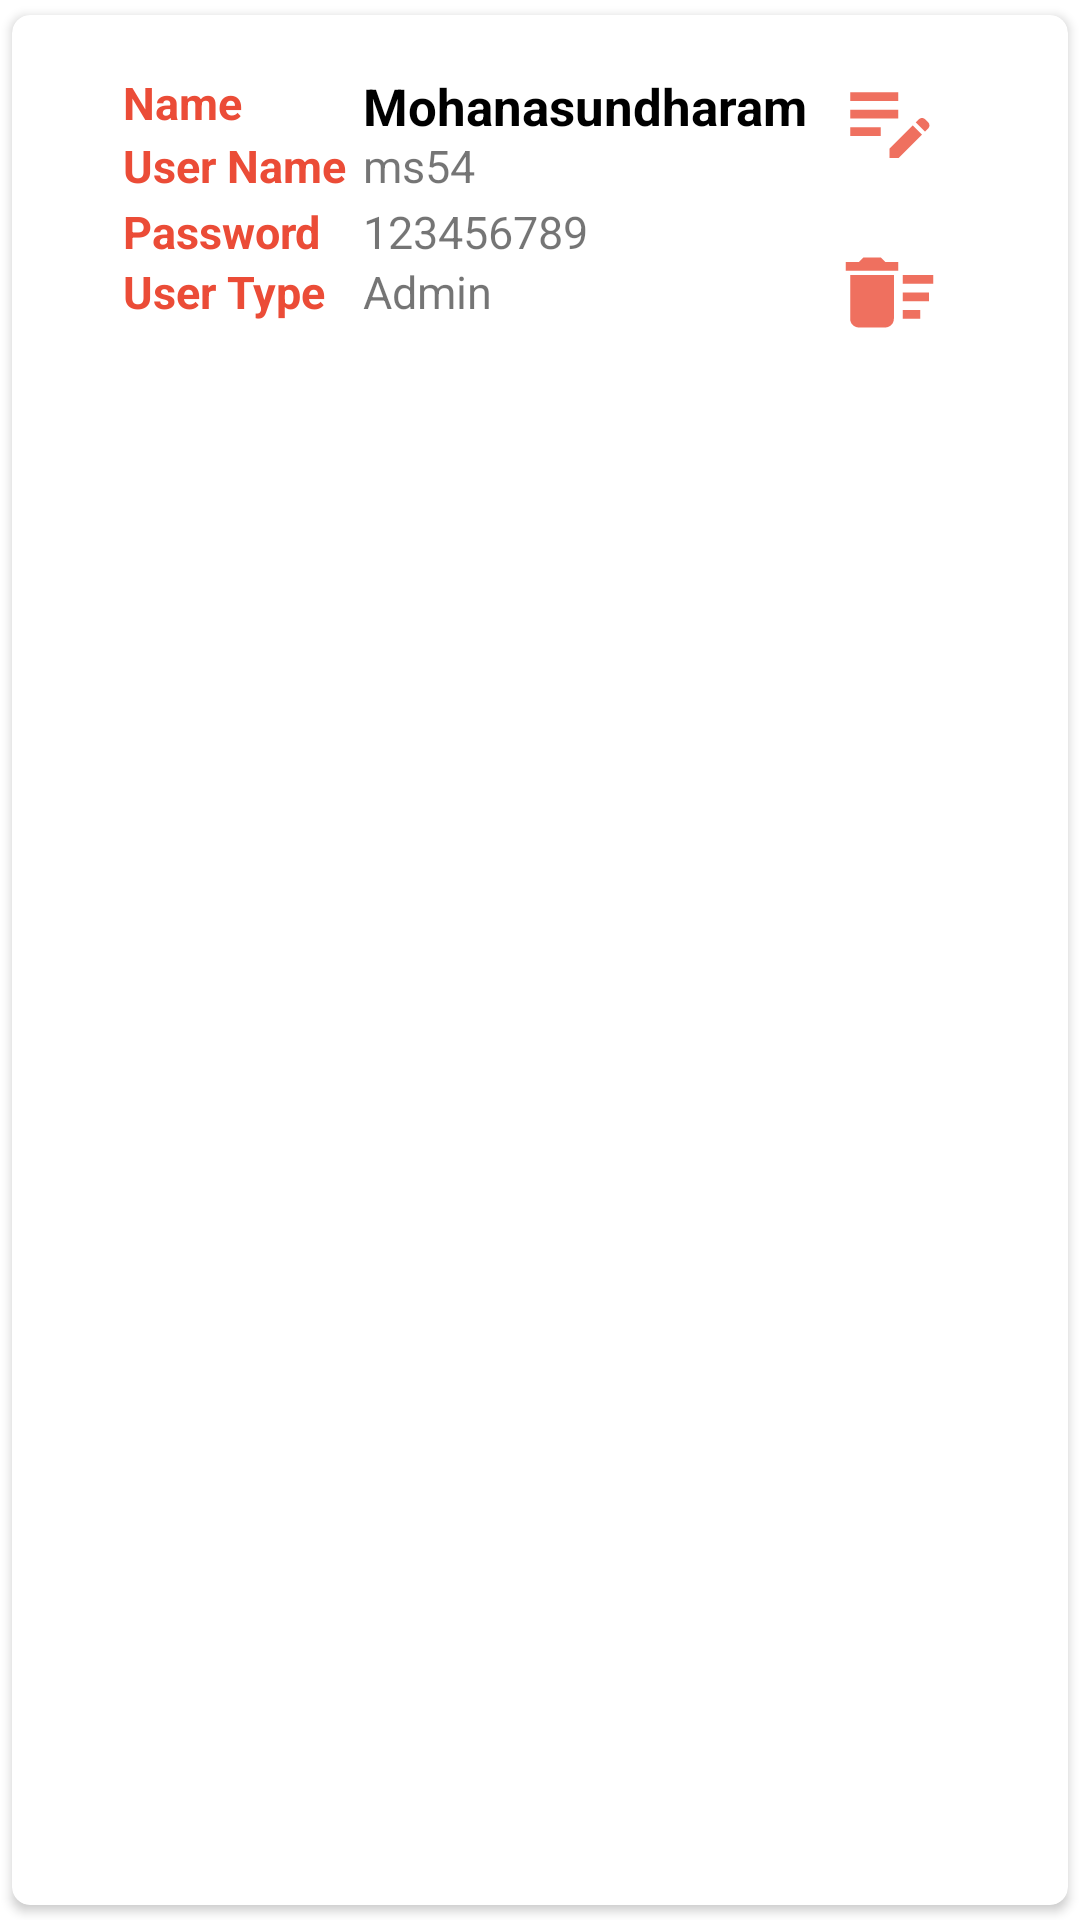

Write the Android layout XML for this screen, with the resource values it uses.
<!-- AndroidManifest.xml: application theme Theme.Shc_Notice -->
<!-- res/layout/user_items.xml -->
<?xml version="1.0" encoding="utf-8"?>
<androidx.cardview.widget.CardView
    xmlns:android="http://schemas.android.com/apk/res/android"
    android:layout_width="match_parent"
    android:layout_height="wrap_content"
    xmlns:app="http://schemas.android.com/apk/res-auto"
    app:cardCornerRadius="6dp"
    android:elevation="7dp"
    android:layout_marginStart="10dp"
    android:layout_marginEnd="10dp"
    app:cardUseCompatPadding="true">

    <RelativeLayout
        android:layout_width="match_parent"
        android:layout_height="wrap_content"
        android:padding="15dp">

        <TextView
            android:layout_width="wrap_content"
            android:layout_height="wrap_content"
            android:text="Name"
            android:textStyle="bold"
            android:padding="2dp"
            android:textSize="15dp"
            android:layout_marginTop="2dp"
            android:layout_marginLeft="20dp"
            android:textColor="@color/red_orange"
            />

        <TextView
            android:layout_width="wrap_content"
            android:layout_height="wrap_content"
            android:id="@+id/name"
            android:text="Mohanasundharam"
            android:textStyle="bold"
            android:padding="2dp"
            android:textSize="17dp"
            android:layout_marginTop="2dp"
            android:layout_marginLeft="100dp"
            android:textColor="@color/black"
            />

        <TextView
            android:layout_width="wrap_content"
            android:layout_height="wrap_content"
            android:text="User Name"
            android:textStyle="bold"
            android:padding="2dp"
            android:textSize="15dp"
            android:layout_marginTop="23dp"
            android:layout_marginLeft="20dp"
            android:textColor="@color/red_orange"
            />

        <TextView
            android:layout_width="wrap_content"
            android:layout_height="wrap_content"
            android:id="@+id/username"
            android:text="ms54"
            android:padding="2dp"
            android:textSize="15dp"
            android:layout_marginTop="23dp"
            android:layout_marginLeft="100dp"

            />

        <TextView
            android:layout_width="wrap_content"
            android:layout_height="wrap_content"
            android:text="Password"
            android:textStyle="bold"
            android:padding="2dp"
            android:textSize="15dp"
            android:layout_marginTop="45dp"
            android:layout_marginLeft="20dp"
            android:textColor="@color/red_orange"
            />
        <TextView
            android:layout_width="wrap_content"
            android:layout_height="wrap_content"
            android:id="@+id/password"
            android:text="123456789"
            android:padding="2dp"
            android:textSize="15dp"
            android:layout_marginTop="45dp"
            android:layout_marginLeft="100dp"

            />

        <TextView
            android:layout_width="wrap_content"
            android:layout_height="wrap_content"
            android:text="User Type"
            android:textStyle="bold"
            android:padding="2dp"
            android:textSize="15dp"
            android:layout_marginTop="65dp"
            android:layout_marginLeft="20dp"
            android:textColor="@color/red_orange"
            />
        <TextView
            android:layout_width="wrap_content"
            android:layout_height="wrap_content"
            android:id="@+id/userType"
            android:text="Admin"
            android:padding="2dp"
            android:textSize="15dp"
            android:layout_marginTop="65dp"
            android:layout_marginLeft="100dp"

            />

        <ImageView
            android:layout_width="35dp"
            android:layout_height="35dp"
            android:id="@+id/edit"
            android:src="@drawable/edit_icon"
            android:layout_marginTop="2dp"
            android:layout_marginLeft="260dp"
            android:elevation="5dp"/>
        <ImageView
            android:layout_width="35dp"
            android:layout_height="35dp"
            android:id="@+id/delete"
            android:src="@drawable/delete_icon"
            android:layout_marginTop="60dp"
            android:layout_marginLeft="260dp"
            android:elevation="5dp"/>

    </RelativeLayout>

</androidx.cardview.widget.CardView>
<!-- resources referenced by this layout -->
<resources>
  <color name="black">#FF000000</color>
  <color name="red_orange">#EB4C37</color>
  <!-- drawable delete_icon (drawable) -->
  <vector android:alpha="0.8" android:height="24dp" android:tint="#EB4C37"
      android:viewportHeight="24" android:viewportWidth="24"
      android:width="24dp" xmlns:android="http://schemas.android.com/apk/res/android">
      <path android:fillColor="@android:color/white" android:pathData="M15,16h4v2h-4zM15,8h7v2h-7zM15,12h6v2h-6zM3,18c0,1.1 0.9,2 2,2h6c1.1,0 2,-0.9 2,-2L13,8L3,8v10zM14,5h-3l-1,-1L6,4L5,5L2,5v2h12z"/>
  </vector>
  <!-- drawable edit_icon (drawable) -->
  <vector android:alpha="0.8" android:height="24dp" android:tint="#EB4C37"
      android:viewportHeight="24" android:viewportWidth="24"
      android:width="24dp" xmlns:android="http://schemas.android.com/apk/res/android">
      <path android:fillColor="@android:color/white" android:pathData="M3,10h11v2H3V10zM3,8h11V6H3V8zM3,16h7v-2H3V16zM18.01,12.87l0.71,-0.71c0.39,-0.39 1.02,-0.39 1.41,0l0.71,0.71c0.39,0.39 0.39,1.02 0,1.41l-0.71,0.71L18.01,12.87zM17.3,13.58l-5.3,5.3V21h2.12l5.3,-5.3L17.3,13.58z"/>
  </vector>
  <style name="Theme.Shc_Notice" parent="Theme.MaterialComponents.DayNight.NoActionBar">
          
          <item name="colorPrimary">@color/red_orange</item>
          <item name="colorPrimaryVariant">@color/red_orange</item>
          <item name="colorOnPrimary">@color/white</item>
          
          <item name="colorSecondary">@color/teal_200</item>
          <item name="colorSecondaryVariant">@color/teal_700</item>
          <item name="colorOnSecondary">@color/black</item>
          
          
          <item name="android:textColorHint">@color/red_orange</item>
          <item name="android:statusBarColor">@color/red_orange</item>
          
      </style>
  <color name="white">#FFFFFFFF</color>
  <color name="teal_200">#EB4C37</color>
  <color name="teal_700">#FF018786</color>
</resources>
